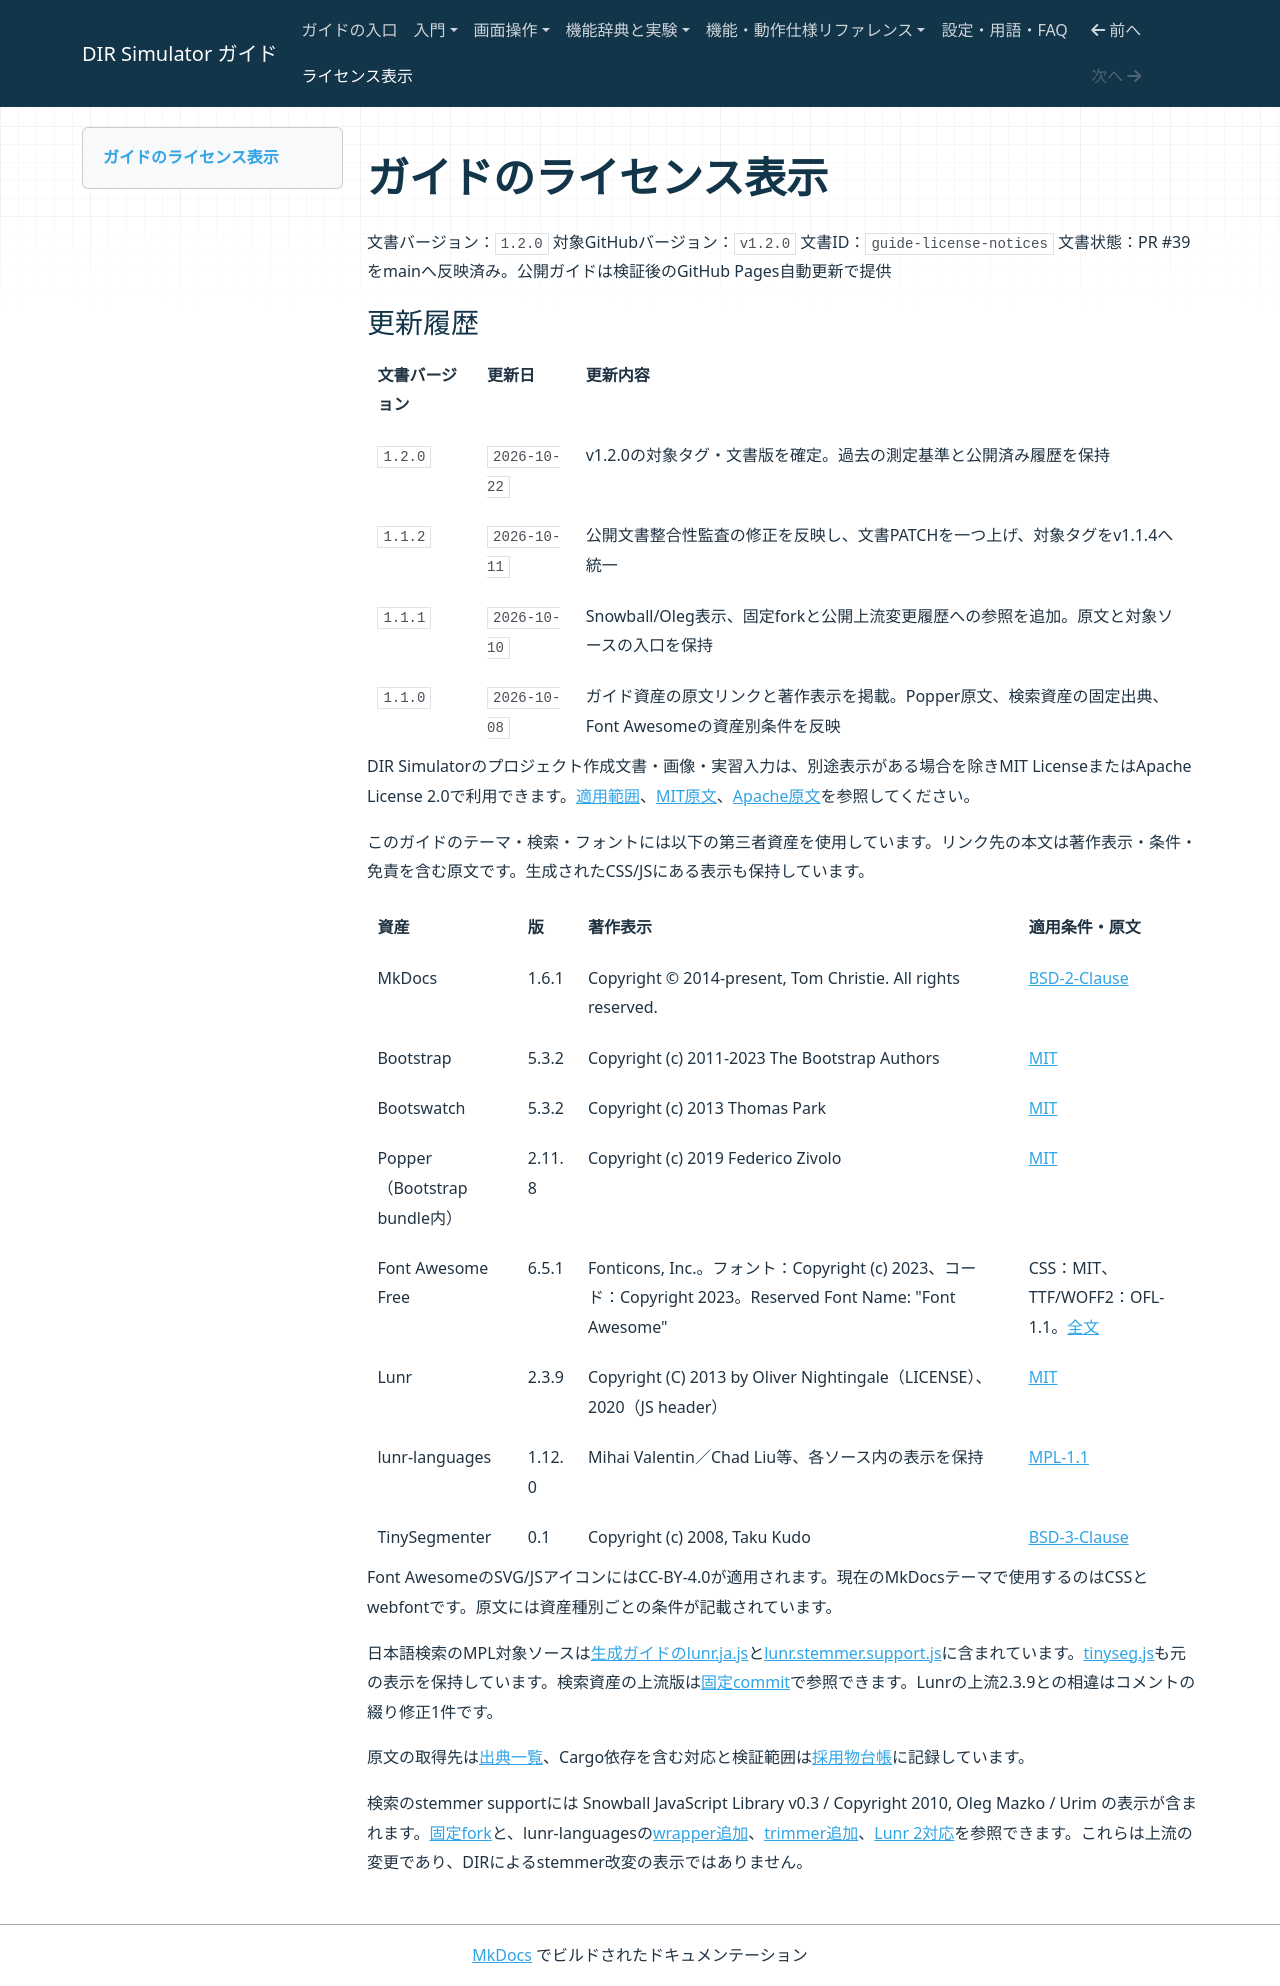

repository: hideki-ozu/DIR-Simulator · page: ガイドのライセンス表示.html · generator: mkdocs

# ガイドのライセンス表示

文書バージョン：`1.2.0`
対象GitHubバージョン：`v1.2.0`
文書ID：`guide-license-notices`
文書状態：PR #39をmainへ反映済み。公開ガイドは検証後のGitHub Pages自動更新で提供

### 更新履歴

| 文書バージョン | 更新日 | 更新内容 |
| --- | --- | --- |
| `1.2.0` | `2026-10-22` | v1.2.0の対象タグ・文書版を確定。過去の測定基準と公開済み履歴を保持 |
| `1.1.2` | `2026-10-11` | 公開文書整合性監査の修正を反映し、文書PATCHを一つ上げ、対象タグをv1.1.4へ統一 |
| `1.1.1` | `2026-10-10` | Snowball/Oleg表示、固定forkと公開上流変更履歴への参照を追加。原文と対象ソースの入口を保持 |
| `1.1.0` | `2026-10-08` | ガイド資産の原文リンクと著作表示を掲載。Popper原文、検索資産の固定出典、Font Awesomeの資産別条件を反映 |

DIR Simulatorのプロジェクト作成文書・画像・実習入力は、別途表示がある場合を除きMIT LicenseまたはApache License 2.0で利用できます。[適用範囲](assets/licenses/LICENSE.txt)、[MIT原文](assets/licenses/LICENSE-MIT.txt)、[Apache原文](assets/licenses/LICENSE-APACHE.txt)を参照してください。

このガイドのテーマ・検索・フォントには以下の第三者資産を使用しています。リンク先の本文は著作表示・条件・免責を含む原文です。生成されたCSS/JSにある表示も保持しています。

| 資産 | 版 | 著作表示 | 適用条件・原文 |
| --- | --- | --- | --- |
| MkDocs | 1.6.1 | Copyright © 2014-present, Tom Christie. All rights reserved. | [BSD-2-Clause](assets/licenses/mkdocs-BSD.txt) |
| Bootstrap | 5.3.2 | Copyright (c) 2011-2023 The Bootstrap Authors | [MIT](assets/licenses/bootstrap-MIT.txt) |
| Bootswatch | 5.3.2 | Copyright (c) 2013 Thomas Park | [MIT](assets/licenses/bootswatch-MIT.txt) |
| Popper（Bootstrap bundle内） | 2.11.8 | Copyright (c) 2019 Federico Zivolo | [MIT](assets/licenses/popper-2.11.8-MIT.txt) |
| Font Awesome Free | 6.5.1 | Fonticons, Inc.。フォント：Copyright (c) 2023、コード：Copyright 2023。Reserved Font Name: "Font Awesome" | CSS：MIT、TTF/WOFF2：OFL-1.1。[全文](assets/licenses/fontawesome-license.txt) |
| Lunr | 2.3.9 | Copyright (C) 2013 by Oliver Nightingale（LICENSE）、2020（JS header） | [MIT](assets/licenses/lunr-MIT.txt) |
| lunr-languages | 1.12.0 | Mihai Valentin／Chad Liu等、各ソース内の表示を保持 | [MPL-1.1](assets/licenses/lunr-languages-MPL.txt) |
| TinySegmenter | 0.1 | Copyright (c) 2008, Taku Kudo | [BSD-3-Clause](assets/licenses/tinysegmenter-license.txt) |

Font AwesomeのSVG/JSアイコンにはCC-BY-4.0が適用されます。現在のMkDocsテーマで使用するのはCSSとwebfontです。原文には資産種別ごとの条件が記載されています。

日本語検索のMPL対象ソースは<a href="search/lunr.ja.js">生成ガイドのlunr.ja.js</a>と<a href="search/lunr.stemmer.support.js">lunr.stemmer.support.js</a>に含まれています。<a href="search/tinyseg.js">tinyseg.js</a>も元の表示を保持しています。検索資産の上流版は[固定commit](https://github.com/MihaiValentin/lunr-languages/tree/f313734d145048be2f3681b756f9bf925aa299a1)で参照できます。Lunrの上流2.3.9との相違はコメントの綴り修正1件です。

原文の取得先は[出典一覧](assets/licenses/sources.txt)、Cargo依存を含む対応と検証範囲は[採用物台帳](https://github.com/hideki-ozu/DIR-Simulator/blob/main/docs/third-party/採用物台帳.md)に記録しています。

検索のstemmer supportには Snowball JavaScript Library v0.3 / Copyright 2010, Oleg Mazko / Urim の表示が含まれます。[固定fork](https://github.com/fortnightlabs/snowball-js/tree/f7cdf98e5be76f77f64ecf4cf17acc2d907f6e60)と、lunr-languagesの[wrapper追加](https://github.com/MihaiValentin/lunr-languages/commit/504557d1bcfa9f5120eb587c122e5e00c8e2868e)、[trimmer追加](https://github.com/MihaiValentin/lunr-languages/commit/7965e9674a8e5299d9f9e9150b3883acfd13d2c9)、[Lunr 2対応](https://github.com/MihaiValentin/lunr-languages/commit/4c64ac618e5c89868c0755761cb6f510d0a74d91)を参照できます。これらは上流の変更であり、DIRによるstemmer改変の表示ではありません。
